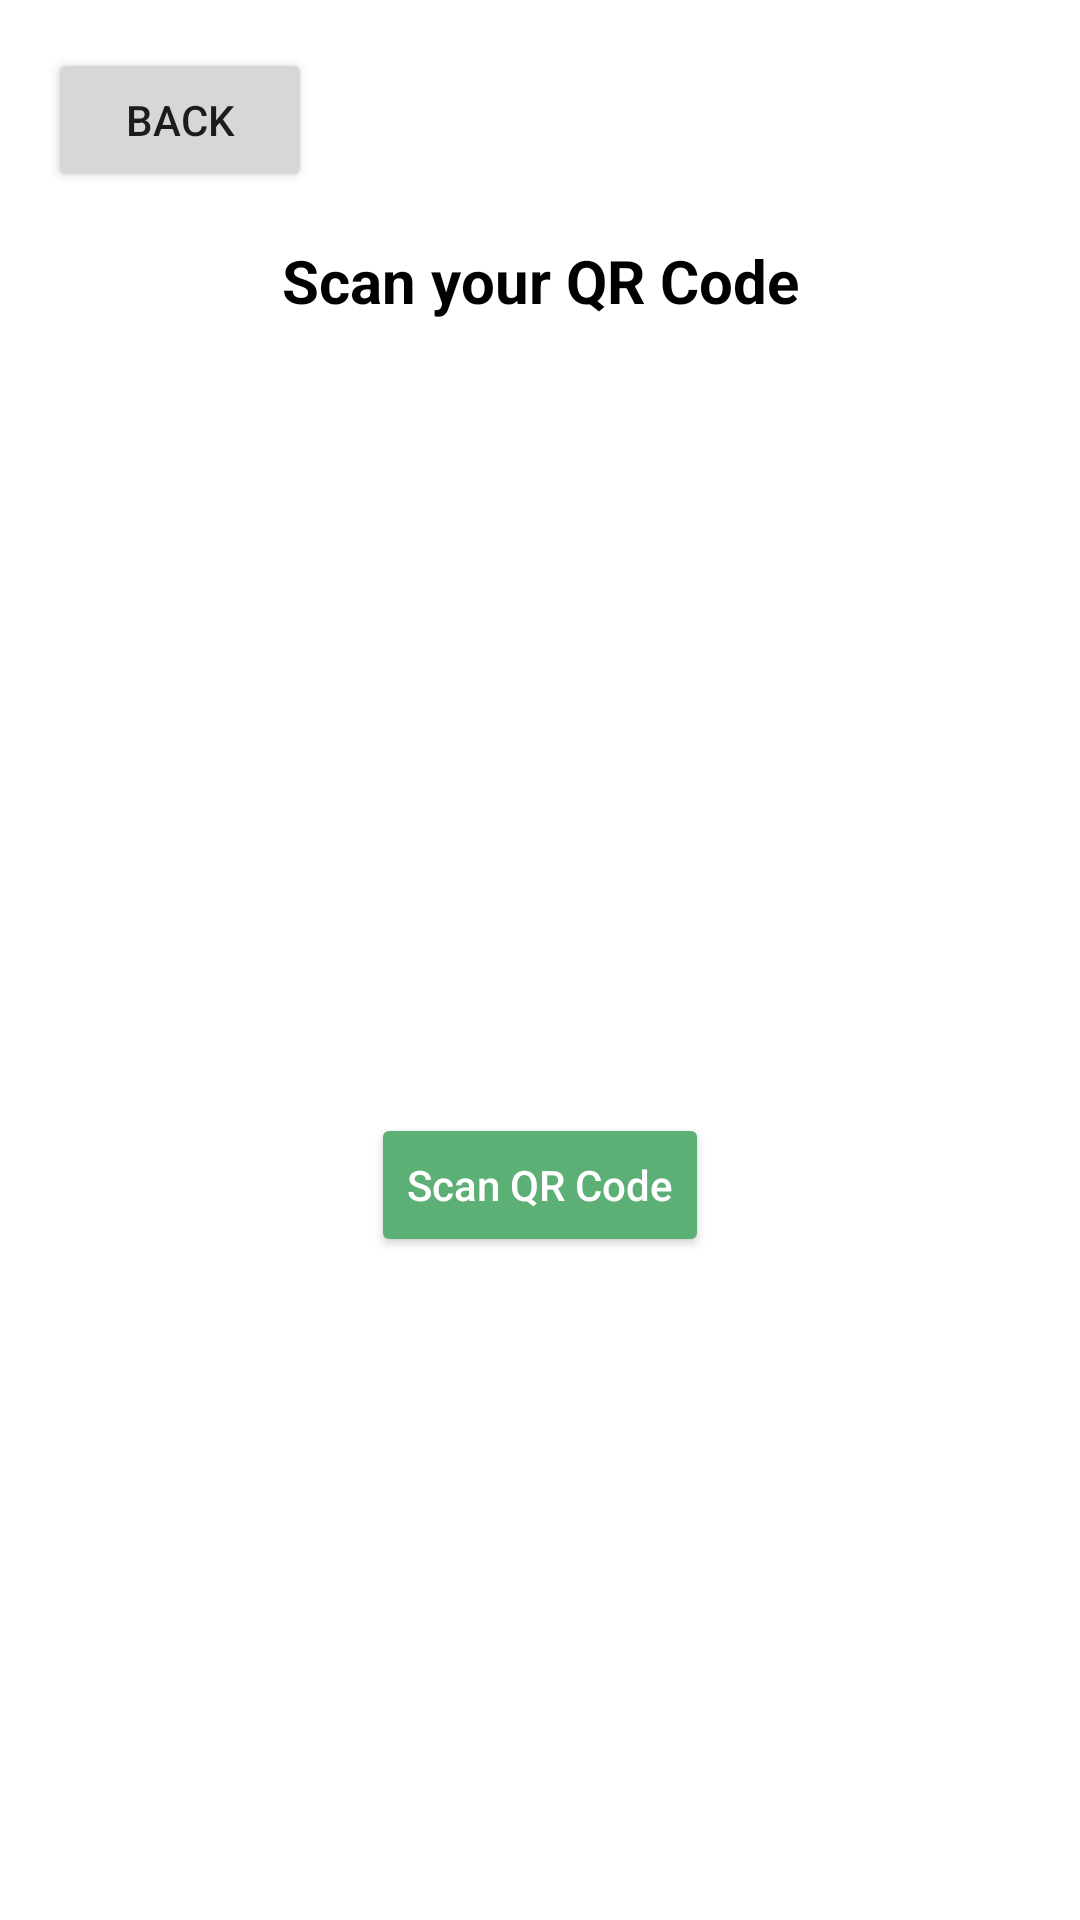

Reconstruct the res/layout file that produces this screen, plus the resources it refers to.
<!-- AndroidManifest.xml: application theme Theme.Frolic -->
<!-- res/layout/qr_scan.xml -->
<?xml version="1.0" encoding="utf-8"?>
<androidx.constraintlayout.widget.ConstraintLayout xmlns:android="http://schemas.android.com/apk/res/android"
    xmlns:app="http://schemas.android.com/apk/res-auto"
    android:layout_width="match_parent"
    android:layout_height="match_parent">

    <Button
        android:id="@+id/btnBack"
        android:layout_width="wrap_content"
        android:layout_height="wrap_content"
        android:text="Back"
        app:layout_constraintStart_toStartOf="parent"
        app:layout_constraintTop_toTopOf="parent"
        android:layout_margin="16dp" />

    <TextView
        android:id="@+id/tvTitle"
        android:layout_width="wrap_content"
        android:layout_height="wrap_content"
        android:layout_marginTop="16dp"
        android:text="Scan your QR Code"
        android:textColor="#000000"
        android:textSize="20sp"
        android:textStyle="bold"
        app:layout_constraintEnd_toEndOf="parent"
        app:layout_constraintHorizontal_bias="0.5"
        app:layout_constraintStart_toStartOf="parent"
        app:layout_constraintTop_toBottomOf="@id/btnBack" />

    <ImageView
        android:id="@+id/ivQRCode"
        android:layout_width="200dp"
        android:layout_height="200dp"
        android:layout_marginTop="32dp"
        android:contentDescription="QR Code Placeholder"
        app:layout_constraintEnd_toEndOf="parent"
        app:layout_constraintStart_toStartOf="parent"
        app:layout_constraintTop_toBottomOf="@id/tvTitle" />

    <Button
        android:id="@+id/btnScanQRCode"
        android:layout_width="wrap_content"
        android:layout_height="wrap_content"
        android:layout_marginTop="32dp"
        android:backgroundTint="#5DB075"
        android:text="Scan QR Code"
        android:textAllCaps="false"
        android:textColor="#FFFFFF"
        app:layout_constraintEnd_toEndOf="parent"
        app:layout_constraintStart_toStartOf="parent"
        app:layout_constraintTop_toBottomOf="@id/ivQRCode" />

</androidx.constraintlayout.widget.ConstraintLayout>
<!-- resources referenced by this layout -->
<resources>
  <style name="Theme.Frolic" parent="Theme.MaterialComponents.DayNight.DarkActionBar">
          
          <item name="colorPrimary">#5DB075</item>
          <item name="colorPrimaryDark">#4C8F5F</item>
          <item name="colorAccent">#5DB075</item>
      </style>
</resources>
